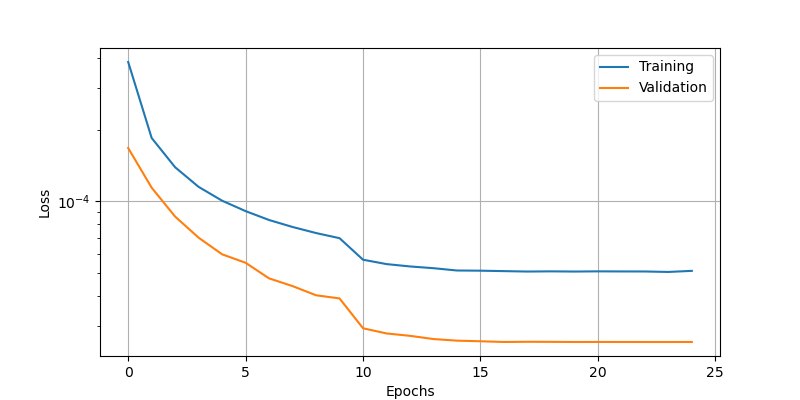

The table this chart was drawn from, first rows:
epoch, loss, val_loss
0, 0.0003851, 0.0001674
1, 0.0001845, 0.000114
2, 0.000139, 8.617354615125805e-05
3, 0.0001149, 7.026580715319142e-05
4, 0.0001005, 5.9825677453773096e-05
5, 9.088289516512305e-05, 5.5114396673161536e-05
6, 8.338711631949991e-05, 4.738796633318998e-05
7, 7.794703560648486e-05, 4.3973086576443166e-05
8, 7.35034846002236e-05, 4.0238108340417966e-05
9, 6.993749411776662e-05, 3.902770913555287e-05
10, 5.6777782447170466e-05, 2.9238275601528585e-05
11, 5.441992834676057e-05, 2.7807551305158995e-05
12, 5.3193103667581454e-05, 2.717051211220678e-05
13, 5.2298870286904275e-05, 2.633719668665435e-05
14, 5.114751911605708e-05, 2.593019416963216e-05
15, 5.1054401410510764e-05, 2.5778881536098197e-05
16, 5.083940413896926e-05, 2.5600882509024814e-05
17, 5.063516437076032e-05, 2.5649456802057102e-05
18, 5.0724698667181656e-05, 2.5633135010139085e-05
19, 5.063283606432378e-05, 2.559798303991556e-05
20, 5.0727740017464384e-05, 2.560724169597961e-05
21, 5.068313475931063e-05, 2.559860877227038e-05
22, 5.066562880529091e-05, 2.559650420153048e-05
23, 5.0436061428627e-05, 2.5595461920602247e-05
24, 5.0969363655894995e-05, 2.559915265010204e-05
